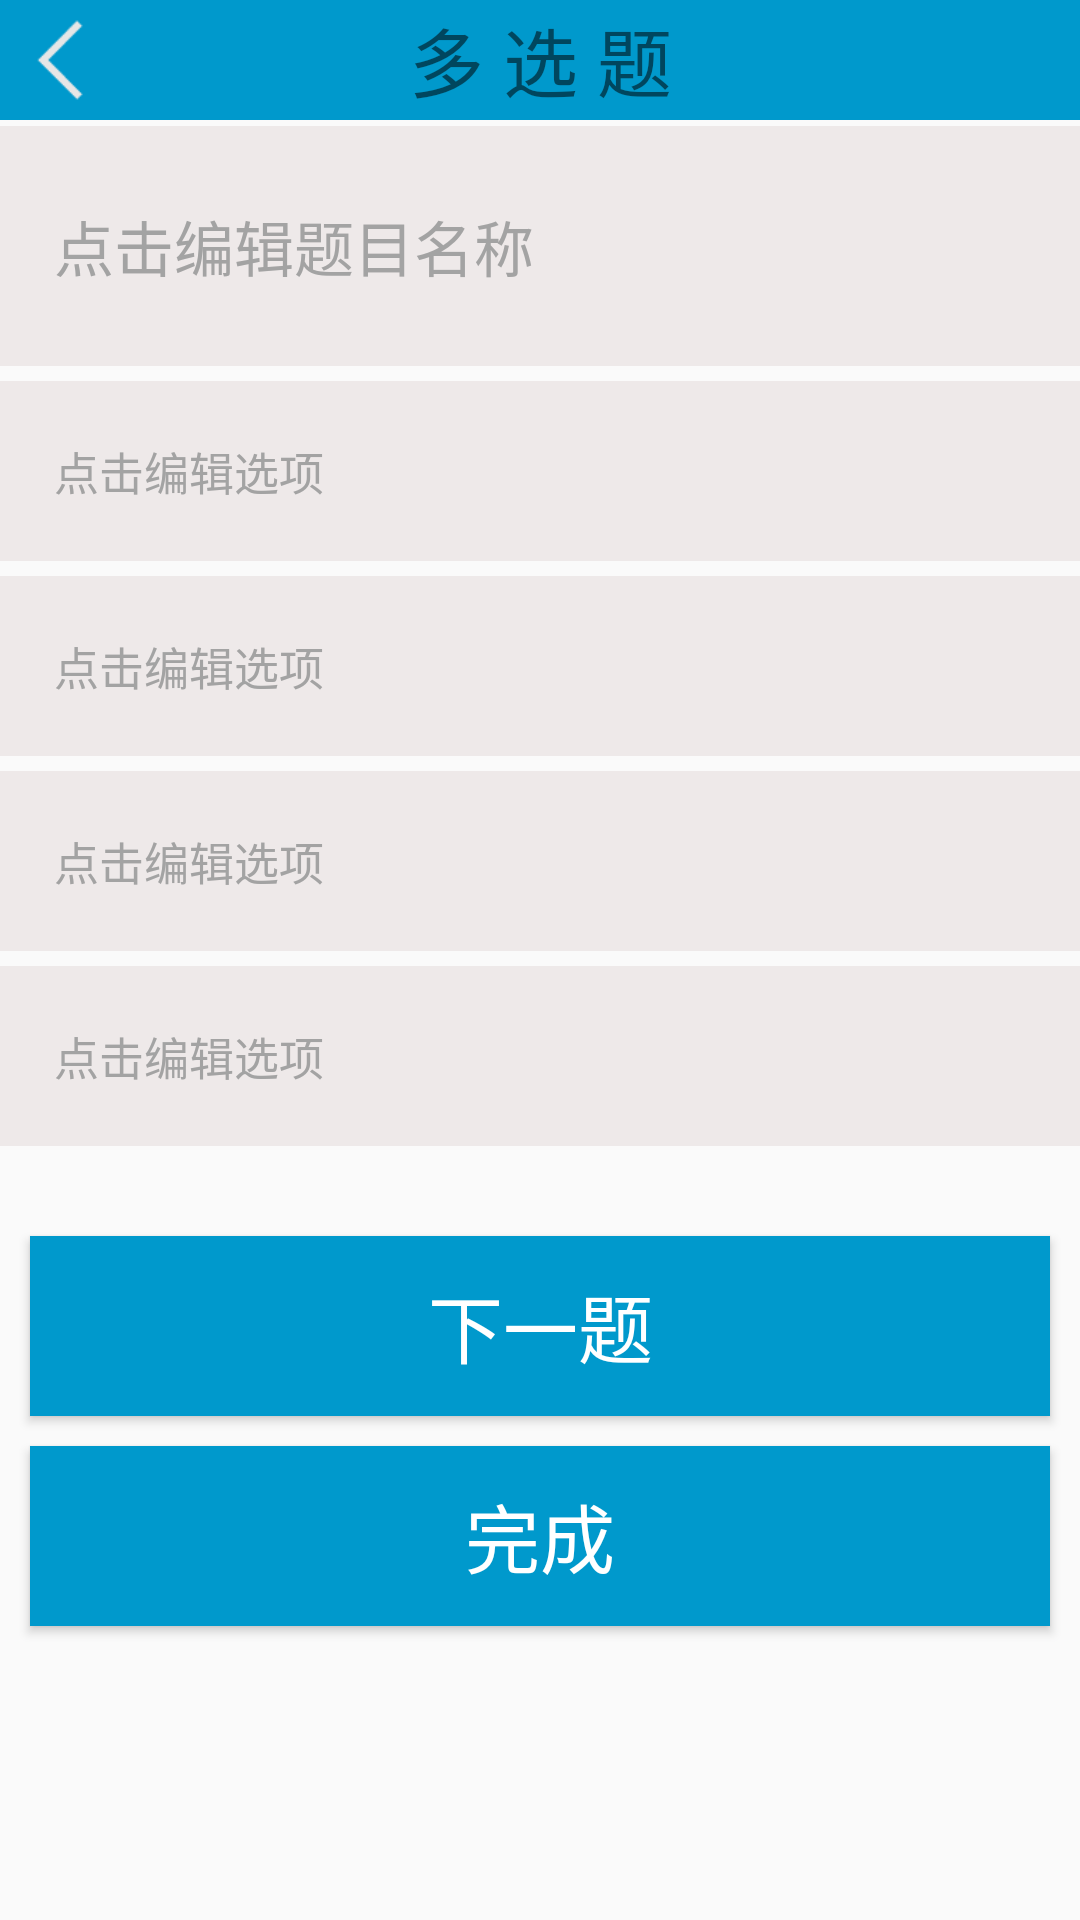

Layout XML and referenced resources for this Android screen:
<!-- AndroidManifest.xml: activity theme AppTheme.NoActionBar -->
<!-- res/layout/activity_new_manyselect.xml -->
<?xml version="1.0" encoding="utf-8"?>
<LinearLayout
    xmlns:android="http://schemas.android.com/apk/res/android"
    android:id="@+id/new_manyselect"
    android:layout_width="match_parent"
    android:layout_height="match_parent"
    android:background="@android:color/transparent"
    android:orientation="vertical">

    <RelativeLayout
        android:layout_width="match_parent"
        android:layout_height="40dp"
        android:layout_alignParentTop="true"
        android:background="@android:color/holo_blue_dark">
        <TextView
            android:layout_width="match_parent"
            android:layout_height="40dp"
            android:text="多 选 题"
            android:textSize="25sp"
            android:gravity="center"
            android:background="@android:color/holo_blue_dark" />
        <ImageView
            android:id="@+id/new_manyselect_back"
            android:layout_width="30dp"
            android:layout_height="30dp"
            android:background="@drawable/iv_back"
            android:layout_marginTop="5dp"
            android:layout_marginLeft="5dp"/>
    </RelativeLayout>
    <EditText
        android:id="@+id/new_manyselect_name"
        android:layout_width="fill_parent"
        android:layout_height="80dp"
        android:layout_gravity="center_horizontal"
        android:layout_marginTop="2dp"
        android:background="#EEE9E9"
        android:gravity="center_vertical"
        android:hint="点击编辑题目名称"
        android:paddingLeft="18dp"
        android:singleLine="true"
        android:textColor="#000000"
        android:textColorHint="#a3a3a3"
        android:textSize="20sp" />
    <EditText
        android:id="@+id/new_manyselect_a"
        android:layout_width="fill_parent"
        android:layout_height="60dp"
        android:layout_gravity="center_horizontal"
        android:background="#EEE9E9"
        android:layout_marginTop="5dp"
        android:gravity="center_vertical"
        android:hint="点击编辑选项"
        android:paddingLeft="18dp"
        android:singleLine="true"
        android:textColor="#000000"
        android:textColorHint="#a3a3a3"
        android:textSize="15sp" />
    <EditText
        android:id="@+id/new_manyselect_b"
        android:layout_width="fill_parent"
        android:layout_height="60dp"
        android:layout_gravity="center_horizontal"
        android:background="#EEE9E9"
        android:layout_marginTop="5dp"
        android:gravity="center_vertical"
        android:hint="点击编辑选项"
        android:paddingLeft="18dp"
        android:singleLine="true"
        android:textColor="#000000"
        android:textColorHint="#a3a3a3"
        android:textSize="15sp" />
    <EditText
        android:id="@+id/new_manyselect_c"
        android:layout_width="fill_parent"
        android:layout_height="60dp"
        android:layout_gravity="center_horizontal"
        android:background="#EEE9E9"
        android:layout_marginTop="5dp"
        android:gravity="center_vertical"
        android:hint="点击编辑选项"
        android:paddingLeft="18dp"
        android:singleLine="true"
        android:textColor="#000000"
        android:textColorHint="#a3a3a3"
        android:textSize="15sp" />
    <EditText
        android:id="@+id/new_manyselect_d"
        android:layout_width="fill_parent"
        android:layout_height="60dp"
        android:layout_gravity="center_horizontal"
        android:background="#EEE9E9"
        android:layout_marginTop="5dp"
        android:gravity="center_vertical"
        android:hint="点击编辑选项"
        android:paddingLeft="18dp"
        android:singleLine="true"
        android:textColor="#000000"
        android:textColorHint="#a3a3a3"
        android:textSize="15sp" />
    <Button
        android:id="@+id/manyselect_next"
        android:layout_width="match_parent"
        android:layout_height="60dp"
        android:layout_marginTop="30dp"
        android:layout_marginLeft="10dp"
        android:layout_marginRight="10dp"
        android:background="@android:color/holo_blue_dark"
        android:text="下一题"
        android:textSize="25sp"
        android:textColor="@android:color/white"/>

    <Button
        android:id="@+id/manyselect_finished"
        android:layout_width="match_parent"
        android:layout_height="60dp"
        android:layout_marginTop="10dp"
        android:layout_marginLeft="10dp"
        android:layout_marginRight="10dp"
        android:background="@android:color/holo_blue_dark"
        android:text="完成"
        android:textSize="25sp"
        android:textColor="@android:color/white"/>

</LinearLayout>
<!-- resources referenced by this layout -->
<resources>
  <!-- drawable iv_back: png bitmap (drawable, 289 bytes) -->
  <style name="AppTheme.NoActionBar">
          <item name="windowActionBar">false</item>
          <item name="windowNoTitle">true</item>
      </style>
</resources>
